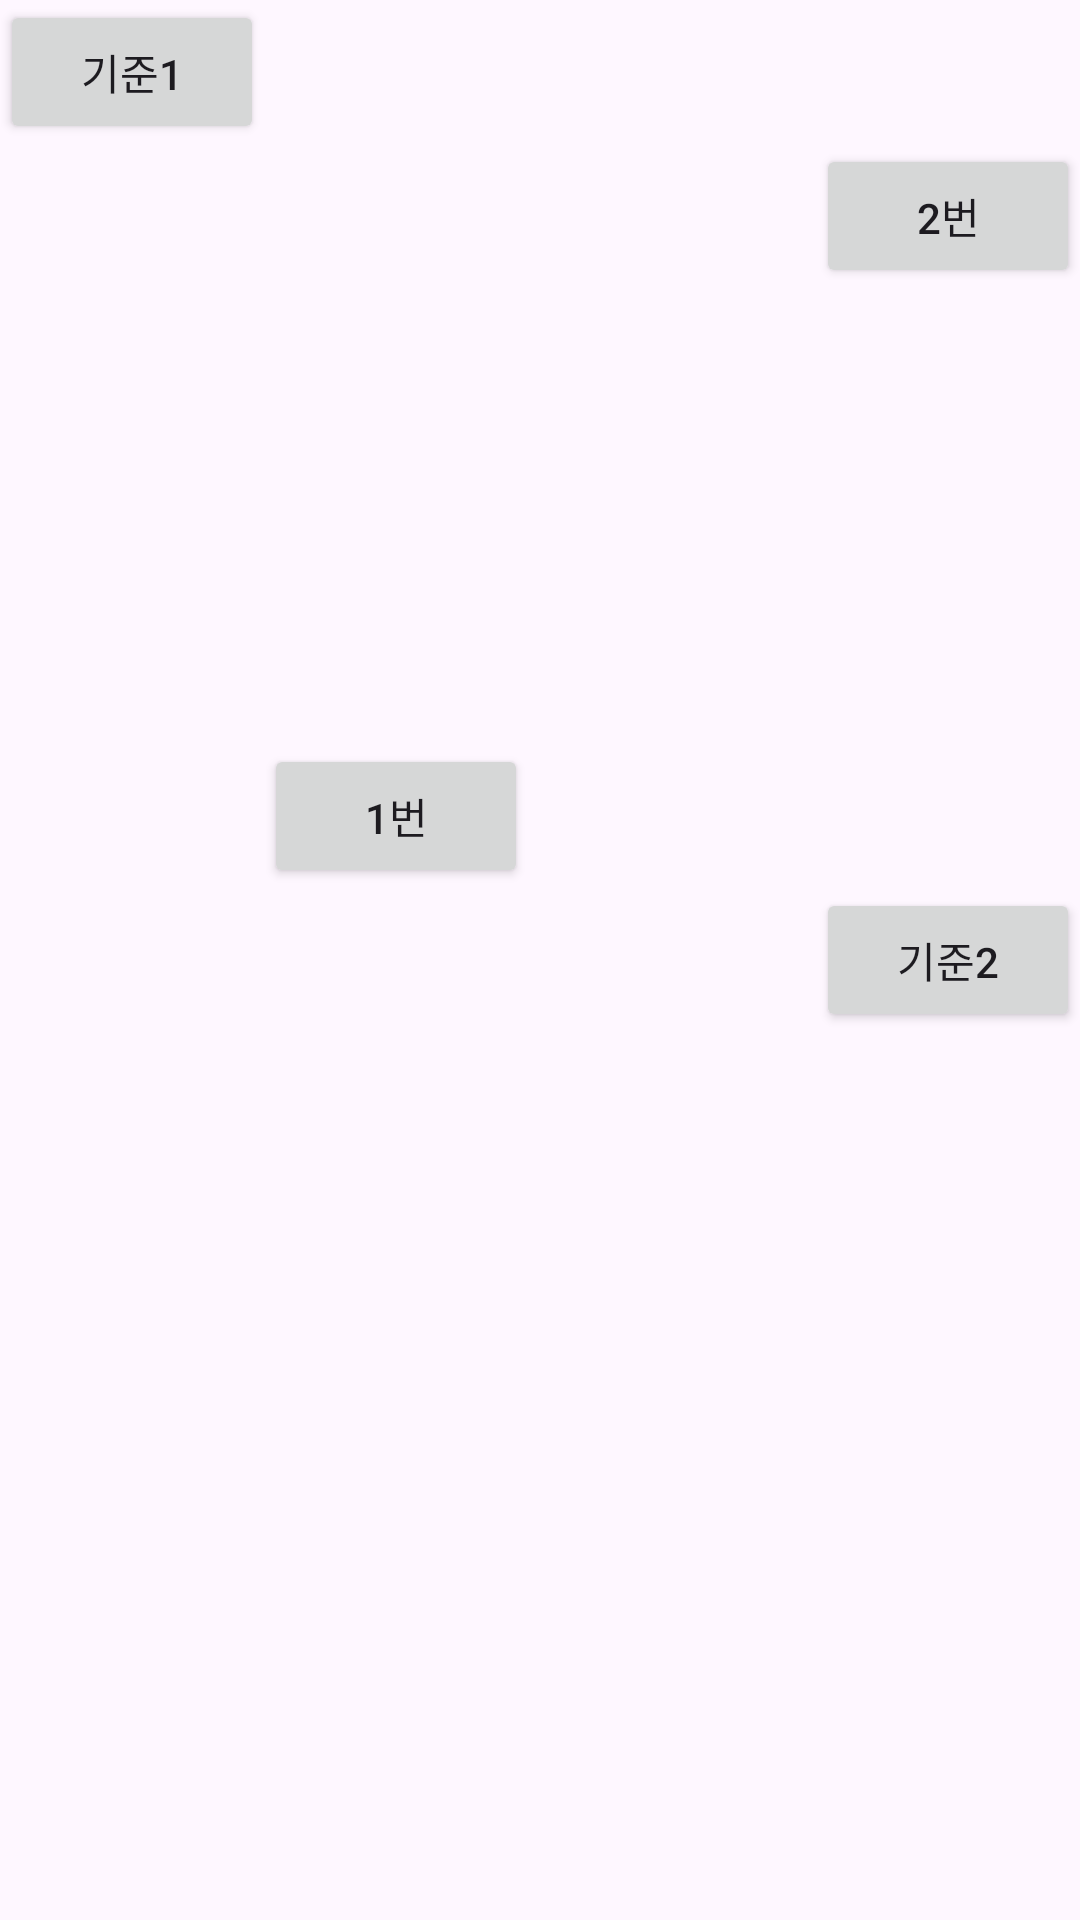

Here is an Android app screen rendered from its layout file. Give the layout XML and the strings, colors and styles it references.
<!-- AndroidManifest.xml: application theme Theme.ETC_layout -->
<!-- res/layout/relative3.xml -->
<?xml version="1.0" encoding="utf-8"?>
<RelativeLayout xmlns:android="http://schemas.android.com/apk/res/android"
    xmlns:app="http://schemas.android.com/apk/res-auto"
    xmlns:tools="http://schemas.android.com/tools"
    android:id="@+id/main"
    android:layout_width="match_parent"
    android:layout_height="match_parent"
    tools:context=".Relative3Activity">
    <Button
        android:id="@+id/btnBase1"
        android:layout_width="wrap_content"
        android:layout_height="wrap_content"
        android:text="기준1"/>
    <Button
        android:id="@+id/btnBase2"
        android:layout_width="wrap_content"
        android:layout_height="wrap_content"
        android:layout_alignParentRight="true"
        android:layout_centerVertical="true"
        android:text="기준2"/>
    <Button
        android:layout_width="wrap_content"
        android:layout_height="wrap_content"
        android:layout_toRightOf="@+id/btnBase1"
        android:layout_above="@+id/btnBase2"
        android:text="1번"/>
    <Button
        android:layout_width="wrap_content"
        android:layout_height="wrap_content"
        android:layout_below="@+id/btnBase1"
        android:layout_alignParentRight="true"
        android:text="2번"/>


</RelativeLayout>
<!-- resources referenced by this layout -->
<resources>
  <style name="Theme.ETC_layout" parent="Base.Theme.ETC_layout" />
  <style name="Base.Theme.ETC_layout" parent="Theme.Material3.DayNight.NoActionBar">
          
          
      </style>
</resources>
